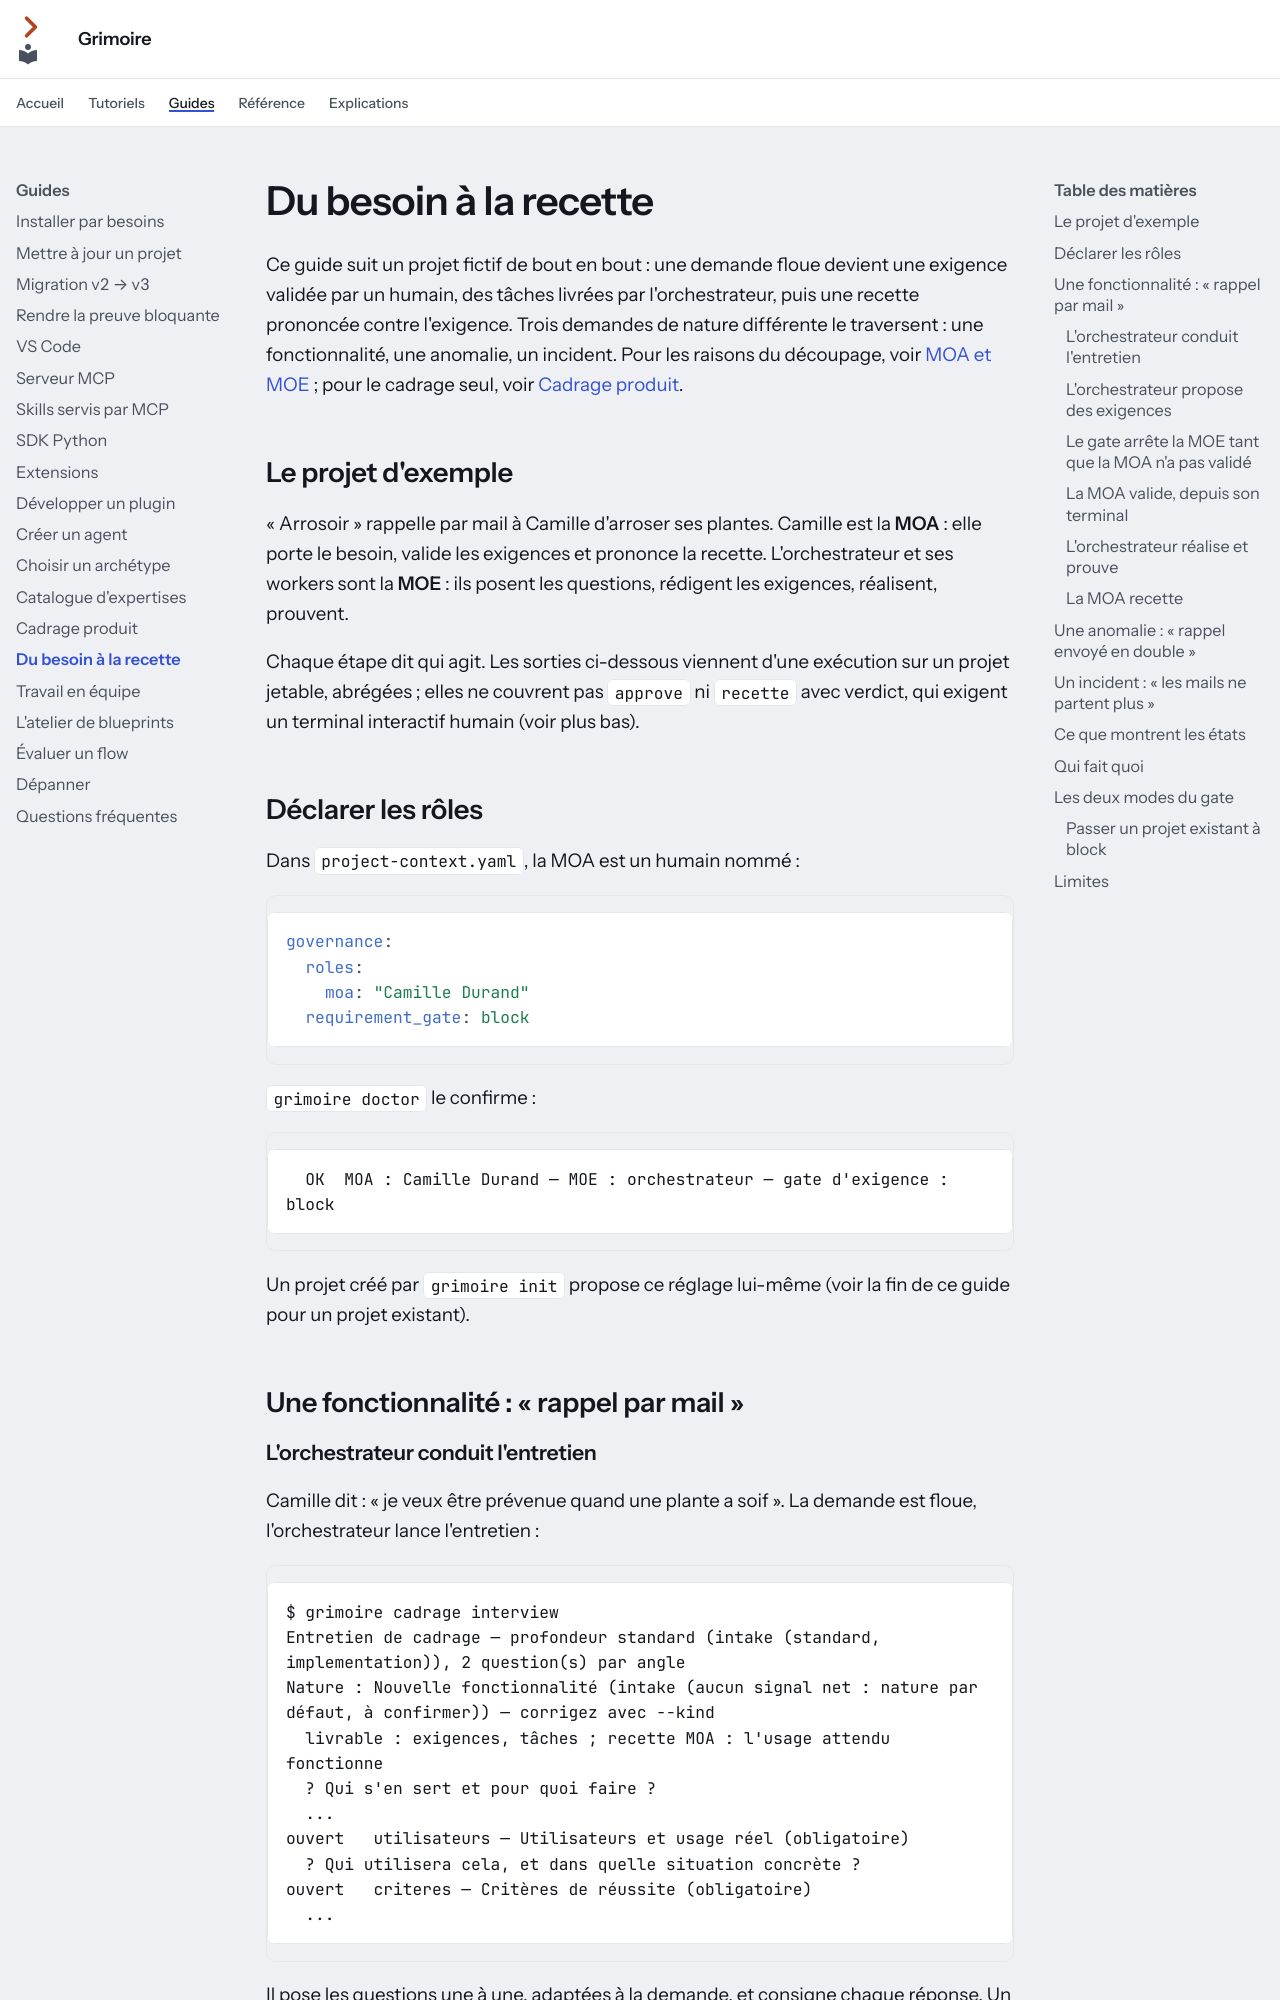

repository: Guilhem-Bonnet/Grimoire-kit · page: guides/du-besoin-a-la-recette/index.html · generator: mkdocs

---
audience: utilisateur
---

# Du besoin à la recette

Ce guide suit un projet fictif de bout en bout : une demande floue devient une exigence validée par un humain, des tâches livrées par l'orchestrateur, puis une recette prononcée contre l'exigence. Trois demandes de nature différente le traversent : une fonctionnalité, une anomalie, un incident. Pour les raisons du découpage, voir [MOA et MOE](../explications/moa-moe.md) ; pour le cadrage seul, voir [Cadrage produit](cadrage-produit.md).

## Le projet d'exemple

« Arrosoir » rappelle par mail à Camille d'arroser ses plantes. Camille est la **MOA** : elle porte le besoin, valide les exigences et prononce la recette. L'orchestrateur et ses workers sont la **MOE** : ils posent les questions, rédigent les exigences, réalisent, prouvent.

Chaque étape dit qui agit. Les sorties ci-dessous viennent d'une exécution sur un projet jetable, abrégées ; elles ne couvrent pas `approve` ni `recette` avec verdict, qui exigent un terminal interactif humain (voir plus bas).

## Déclarer les rôles

Dans `project-context.yaml`, la MOA est un humain nommé :

```yaml
governance:
  roles:
    moa: "Camille Durand"
  requirement_gate: block
```

`grimoire doctor` le confirme :

```text
  OK  MOA : Camille Durand — MOE : orchestrateur — gate d'exigence : block
```

Un projet créé par `grimoire init` propose ce réglage lui-même (voir la fin de ce guide pour un projet existant).

## Une fonctionnalité : « rappel par mail »
